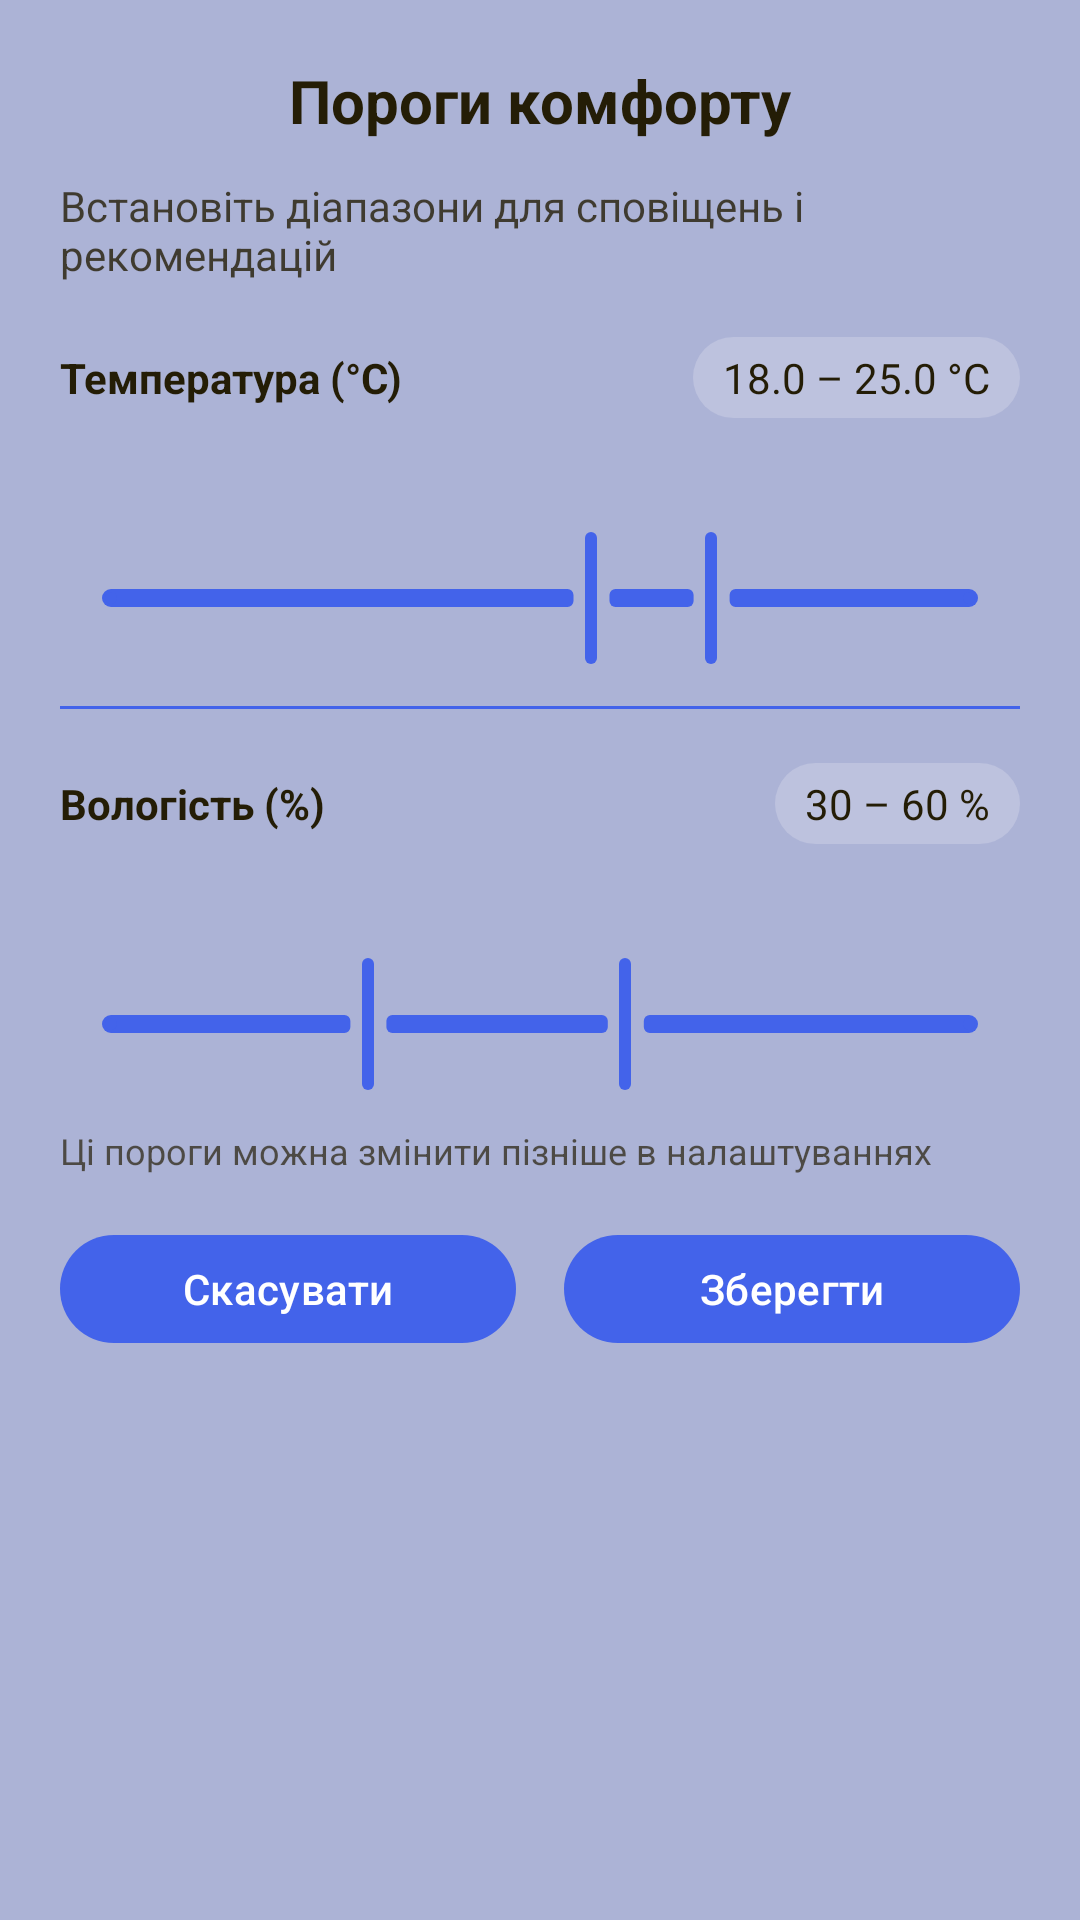

Produce the Android XML layout that renders to this screen, including the resource entries it uses.
<!-- AndroidManifest.xml: application theme Theme.SenseData -->
<!-- res/layout/dialog_thresholds.xml -->
<?xml version="1.0" encoding="utf-8"?>
<LinearLayout xmlns:android="http://schemas.android.com/apk/res/android"
    xmlns:app="http://schemas.android.com/apk/res-auto"
    android:layout_width="match_parent"
    android:layout_height="wrap_content"
    android:orientation="vertical"
    android:padding="20dp"
    android:background="@color/background_toolbar_color">

    
    <TextView
        android:id="@+id/titleText"
        android:layout_width="match_parent"
        android:layout_height="wrap_content"
        android:text="@string/comfort_thresholds_title"
        android:textSize="20sp"
        android:textStyle="bold"
        android:textColor="@color/weather_card_text"
        android:gravity="center"
        android:paddingBottom="12dp" />

    
    <HorizontalScrollView
        android:id="@+id/chipRoomsWrapper"
        android:layout_width="match_parent"
        android:layout_height="wrap_content"
        android:overScrollMode="never"
        android:fillViewport="true">

        <com.google.android.material.chip.ChipGroup
            android:id="@+id/chipGroupThresholdRooms"
            android:layout_width="wrap_content"
            android:layout_height="wrap_content"
            android:paddingStart="8dp"
            android:paddingEnd="8dp"
            app:singleSelection="true"
            app:singleLine="true"
            app:selectionRequired="true"/>
    </HorizontalScrollView>

    
    <TextView
        android:id="@+id/subTitle"
        android:layout_width="match_parent"
        android:layout_height="wrap_content"
        android:text="@string/comfort_thresholds_subtitle"
        android:textSize="14sp"
        android:textColor="@color/weather_card_text"
        android:alpha="0.8"
        android:paddingBottom="12dp" />

    
    <LinearLayout
        android:layout_width="match_parent"
        android:layout_height="wrap_content"
        android:orientation="horizontal"
        android:paddingTop="6dp"
        android:paddingBottom="4dp">

        <TextView
            android:id="@+id/labelTemp"
            android:layout_width="0dp"
            android:layout_height="wrap_content"
            android:layout_weight="1"
            android:text="@string/temperature_label_unit"
            android:textStyle="bold"
            android:textColor="@color/weather_card_text" />

        <TextView
            android:id="@+id/valueTemp"
            android:layout_width="wrap_content"
            android:layout_height="wrap_content"
            android:background="@drawable/bg_weather_label"
            android:paddingLeft="10dp"
            android:paddingRight="10dp"
            android:paddingTop="4dp"
            android:paddingBottom="4dp"
            android:text="@string/temperature_range_example"
            android:textColor="@color/weather_card_text"
            android:textSize="14sp" />
    </LinearLayout>

    <com.google.android.material.slider.RangeSlider
        android:id="@+id/sliderTemp"
        style="@style/Widget.SenseData.Slider"
        android:layout_width="match_parent"
        android:layout_height="wrap_content"
        android:valueFrom="-10"
        android:valueTo="40"
        android:stepSize="0.5"
        app:values="@array/default_temp_values"
        app:labelBehavior="withinBounds" />

    
    <com.google.android.material.divider.MaterialDivider
        android:layout_width="match_parent"
        android:layout_height="1dp"
        android:layout_marginTop="12dp"
        android:layout_marginBottom="12dp"
        app:dividerColor="@color/main_color"
        app:dividerThickness="1dp" />

    
    <LinearLayout
        android:layout_width="match_parent"
        android:layout_height="wrap_content"
        android:orientation="horizontal"
        android:paddingTop="6dp"
        android:paddingBottom="4dp">

        <TextView
            android:id="@+id/labelHum"
            android:layout_width="0dp"
            android:layout_height="wrap_content"
            android:layout_weight="1"
            android:text="@string/humidity_label_unit"
            android:textStyle="bold"
            android:textColor="@color/weather_card_text" />

        <TextView
            android:id="@+id/valueHum"
            android:layout_width="wrap_content"
            android:layout_height="wrap_content"
            android:background="@drawable/bg_weather_label"
            android:paddingLeft="10dp"
            android:paddingRight="10dp"
            android:paddingTop="4dp"
            android:paddingBottom="4dp"
            android:text="@string/humidity_range_example"
            android:textColor="@color/weather_card_text"
            android:textSize="14sp" />
    </LinearLayout>

    <com.google.android.material.slider.RangeSlider
        android:id="@+id/sliderHum"
        style="@style/Widget.SenseData.Slider"
        android:layout_width="match_parent"
        android:layout_height="wrap_content"
        android:valueFrom="0"
        android:valueTo="100"
        android:stepSize="1"
        app:values="@array/default_hum_values"
        app:labelBehavior="withinBounds" />

    
    <TextView
        android:id="@+id/hint"
        android:layout_width="match_parent"
        android:layout_height="wrap_content"
        android:text="@string/thresholds_hint_changeable"
        android:textSize="12sp"
        android:textColor="@color/weather_card_text"
        android:alpha="0.7"
        android:paddingTop="10dp" />

    
    <LinearLayout
        android:layout_width="match_parent"
        android:layout_height="wrap_content"
        android:orientation="horizontal"
        android:gravity="end"
        android:paddingTop="16dp">

        <com.google.android.material.button.MaterialButton
            android:id="@+id/btnCancel"
            style="@style/Widget.SenseData.Dialog.Filled"
            android:layout_width="0dp"
            android:layout_height="wrap_content"
            android:layout_weight="1"
            android:layout_marginEnd="8dp"
            android:text="@string/cancel" />

        <com.google.android.material.button.MaterialButton
            android:id="@+id/btnSave"
            style="@style/Widget.SenseData.Dialog.Filled"
            android:layout_width="0dp"
            android:layout_height="wrap_content"
            android:layout_weight="1"
            android:layout_marginStart="8dp"
            android:text="@string/save" />
    </LinearLayout>
</LinearLayout>
<!-- resources referenced by this layout -->
<resources>
  <array name="default_hum_values">
          <item>30</item>
          <item>60</item>
      </array>
  <array name="default_temp_values">
          <item>18.0</item>
          <item>25.0</item>
      </array>
  <color name="background_toolbar_color">#acb3d6</color>
  <color name="main_color">#4363ea</color>\
  <color name="weather_card_text">#241d06</color>
  <!-- drawable bg_weather_label (drawable) -->
  <shape xmlns:android="http://schemas.android.com/apk/res/android"
      android:shape="rectangle">
      <solid android:color="@color/background_color" /> 
      <corners android:radius="45dp" />
      <padding
          android:left="8dp"
          android:top="4dp"
          android:right="8dp"
          android:bottom="4dp" />
  </shape>
  <string name="cancel">Скасувати</string>
  <string name="comfort_thresholds_subtitle">Встановіть діапазони для сповіщень і рекомендацій</string>
  <string name="comfort_thresholds_title">Пороги комфорту</string>
  <string name="humidity_label_unit">Вологість (%)</string>
  <string name="humidity_range_example">30 – 60 %</string>
  <string name="save">Зберегти</string>
  <string name="temperature_label_unit">Температура (°C)</string>
  <string name="temperature_range_example">18.0 – 25.0 °C</string>
  <string name="thresholds_hint_changeable">Ці пороги можна змінити пізніше в налаштуваннях</string>
  <style name="Widget.SenseData.Dialog.Filled" parent="Widget.Material3.Button">
          <item name="backgroundTint">@color/main_color</item>
          <item name="android:textColor">@android:color/white</item>
          <item name="android:minHeight">44dp</item>
      </style>
  <style name="Widget.SenseData.Slider" parent="Widget.Material3.Slider">
          <item name="thumbColor">@color/main_color</item>
          <item name="haloColor">@color/main_color</item>
          <item name="trackColorActive">@color/main_color</item>
          <item name="trackColorInactive">@color/main_color</item>
          <item name="tickVisible">false</item>
          <item name="trackHeight">6dp</item>
          <item name="thumbRadius">12dp</item>
      </style>
  <style name="Theme.SenseData" parent="Theme.Material3.DayNight.NoActionBar">
          
          <item name="android:statusBarColor">@android:color/transparent</item>
          <item name="android:navigationBarColor">@android:color/transparent</item>
  
          
          <item name="colorPrimary">@color/main_color</item>
          <item name="colorSurface">@color/bg_weather_card</item>
          <item name="colorOnSurface">@color/weather_card_text</item>
  
          
          <item name="materialAlertDialogTheme">@style/Overlay.SenseData.AlertDialog</item>
          <item name="sliderStyle">@style/Widget.SenseData.Slider</item>
      </style>
  <color name="background_color">#bdc2de</color>
  <color name="bg_weather_card">#dbe2f9</color>
  <style name="Overlay.SenseData.AlertDialog" parent="ThemeOverlay.Material3.MaterialAlertDialog">
          <item name="android:windowBackground">@color/bg_weather_card</item>
          <item name="backgroundTint">@color/bg_weather_card</item>
          <item name="colorSurface">@color/bg_weather_card</item>
          <item name="colorOnSurface">@color/weather_card_text</item>
  
          
          <item name="backgroundInsetStart">0dp</item>
          <item name="backgroundInsetEnd">0dp</item>
          <item name="backgroundInsetTop">0dp</item>
          <item name="backgroundInsetBottom">0dp</item>
  
          <item name="shapeAppearanceMediumComponent">@style/Shape.SenseData</item>
          <item name="buttonBarPositiveButtonStyle">@style/Widget.SenseData.Dialog.Filled</item>
          <item name="buttonBarNegativeButtonStyle">@style/Widget.SenseData.Dialog.Filled</item>
      </style>
  <style name="Shape.SenseData">
          <item name="cornerFamily">rounded</item>
          <item name="cornerSize">20dp</item>
      </style>
</resources>
